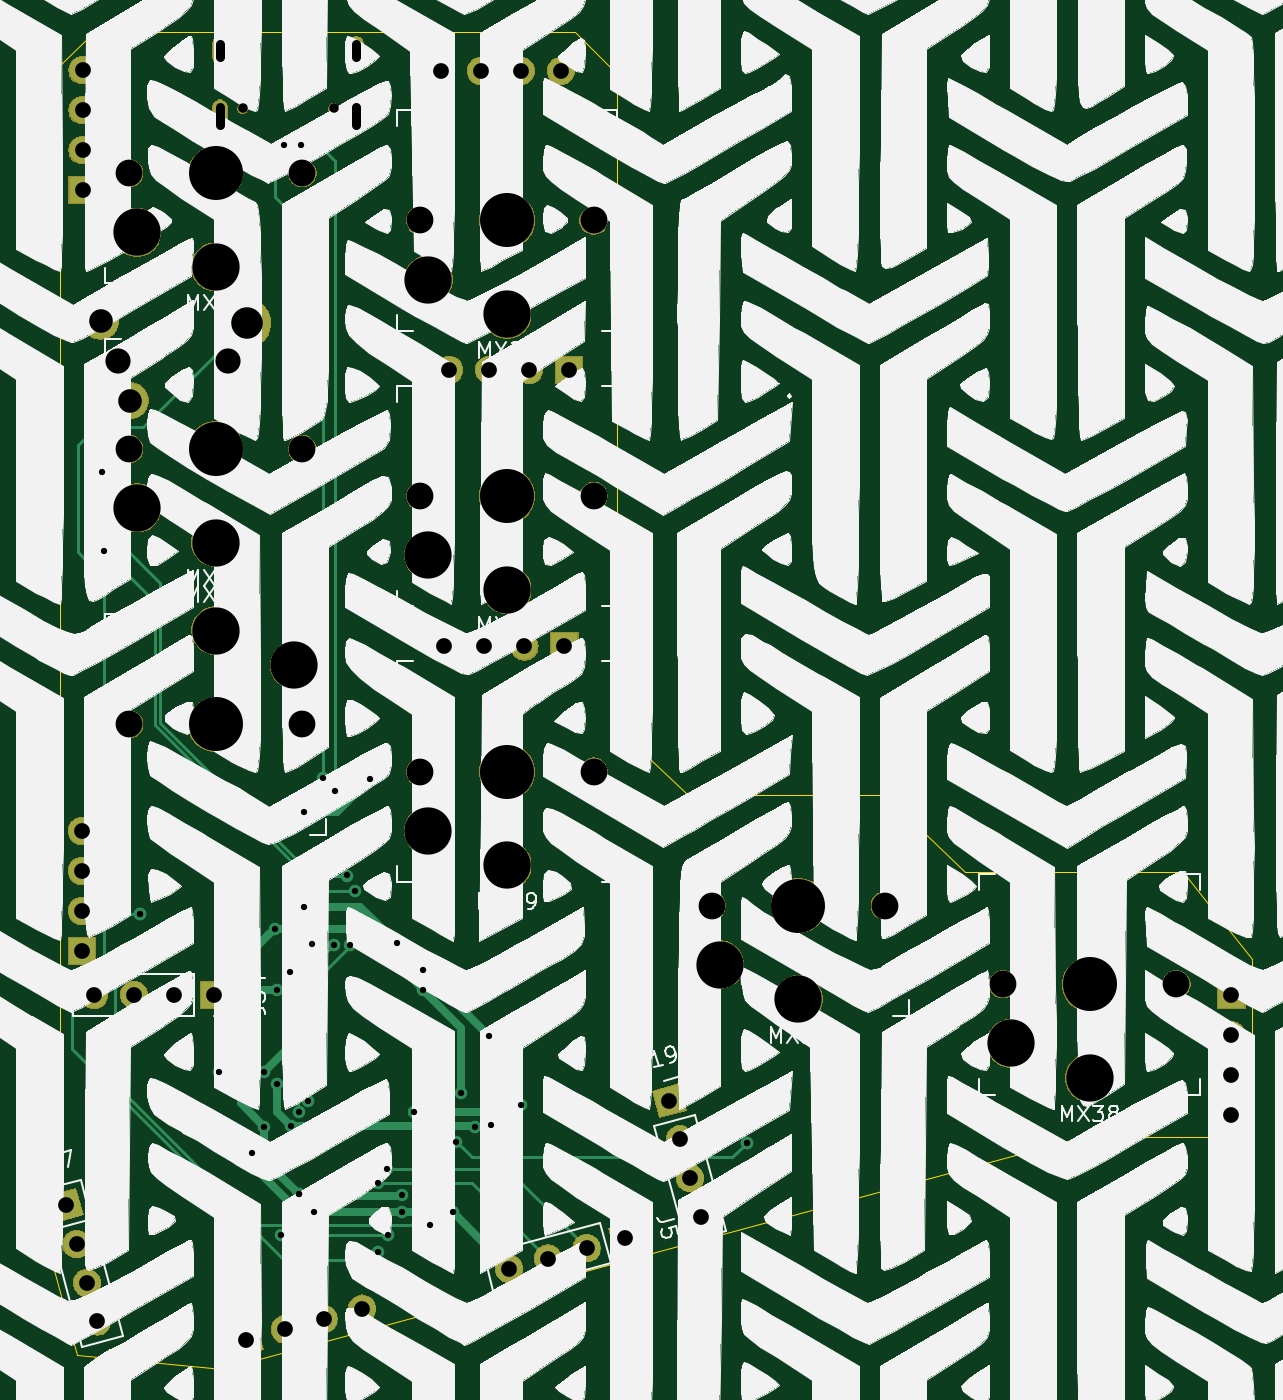
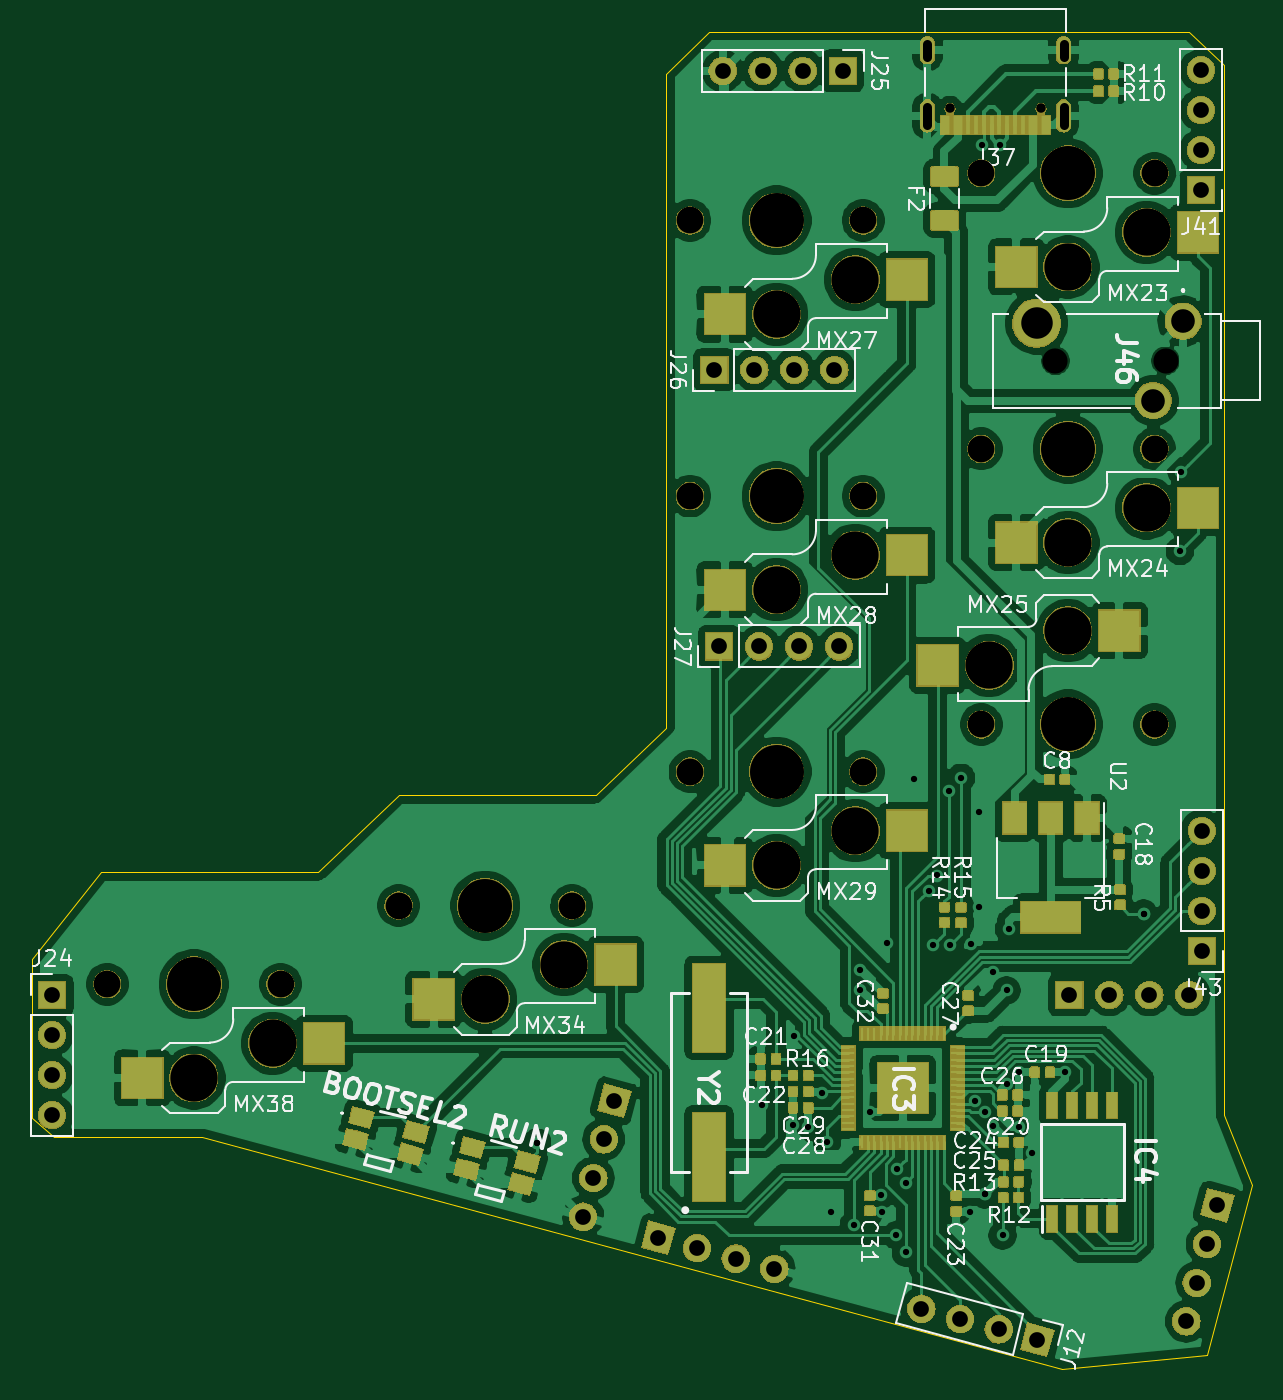
Circuit board: 11 layer files. Board 77.5 x 84.9 mm.
- bottom_copper: ThumbsUp-B_Cu.gbr (368978 bytes)
- bottom_mask: ThumbsUp-B_Mask.gbr (163662 bytes)
- paste: ThumbsUp-B_Paste.gbr (95053 bytes)
- bottom_silk: ThumbsUp-B_SilkS.gbr (60629 bytes)
- outline: ThumbsUp-Edge_Cuts.gbr (1729 bytes)
- top_copper: ThumbsUp-F_Cu.gbr (10733 bytes)
- top_mask: ThumbsUp-F_Mask.gbr (105580 bytes)
- paste: ThumbsUp-F_Paste.gbr (490 bytes)
- top_silk: ThumbsUp-F_SilkS.gbr (1140626 bytes)
- drill: ThumbsUp-NPTH.drl (1035 bytes)
- drill: ThumbsUp-PTH.drl (2161 bytes)

=== bottom_copper: ThumbsUp-B_Cu.gbr (368978 bytes, source omitted) ===
=== bottom_mask: ThumbsUp-B_Mask.gbr (163662 bytes, source omitted) ===
=== paste: ThumbsUp-B_Paste.gbr (95053 bytes, source omitted) ===
=== bottom_silk: ThumbsUp-B_SilkS.gbr (60629 bytes, source omitted) ===
=== outline: ThumbsUp-Edge_Cuts.gbr ===
G04 #@! TF.GenerationSoftware,KiCad,Pcbnew,(5.1.4)-1*
G04 #@! TF.CreationDate,2023-01-28T07:42:01-05:00*
G04 #@! TF.ProjectId,ThumbsUp,5468756d-6273-4557-902e-6b696361645f,rev?*
G04 #@! TF.SameCoordinates,Original*
G04 #@! TF.FileFunction,Profile,NP*
%FSLAX46Y46*%
G04 Gerber Fmt 4.6, Leading zero omitted, Abs format (unit mm)*
G04 Created by KiCad (PCBNEW (5.1.4)-1) date 2023-01-28 07:42:01*
%MOMM*%
%LPD*%
G04 APERTURE LIST*
%ADD10C,0.050000*%
G04 APERTURE END LIST*
D10*
X186712025Y-389910322D02*
X156212026Y-389910322D01*
X186712025Y-389910322D02*
X189412025Y-392610322D01*
X206412025Y-438410322D02*
X211512025Y-443310323D01*
X189412025Y-392610322D02*
X189412025Y-434110323D01*
X229712025Y-448810322D02*
X229712025Y-458910323D01*
X219112025Y-460110322D02*
X228312025Y-460110323D01*
X229712025Y-448810322D02*
X225312025Y-443310323D01*
X211512025Y-443310323D02*
X225312025Y-443310323D01*
X219112025Y-460110322D02*
X218912025Y-460110323D01*
X229712025Y-458910323D02*
X228312025Y-460110323D01*
X193812025Y-438310322D02*
X189412025Y-434110323D01*
X155082510Y-473946632D02*
X164303913Y-474809185D01*
X154023238Y-393814941D02*
X154021905Y-392056391D01*
X154021905Y-392056391D02*
X156212026Y-389910322D01*
X153997497Y-433386766D02*
X154009034Y-450396466D01*
X155082510Y-473946632D02*
X152204378Y-463184833D01*
X154014855Y-451416095D02*
X154009034Y-450396466D01*
X154002490Y-458734349D02*
X154014855Y-451416095D01*
X154023238Y-393814941D02*
X153997497Y-433386766D01*
X154002490Y-458734349D02*
X152204378Y-463184833D01*
X218912025Y-460110323D02*
X164303913Y-474809185D01*
X206412025Y-438410322D02*
X206400000Y-438400000D01*
X206400000Y-438400000D02*
X193900000Y-438400000D01*
X193900000Y-438400000D02*
X193812025Y-438310322D01*
M02*

=== top_copper: ThumbsUp-F_Cu.gbr (10733 bytes, source omitted) ===
=== top_mask: ThumbsUp-F_Mask.gbr (105580 bytes, source omitted) ===
=== paste: ThumbsUp-F_Paste.gbr ===
G04 #@! TF.GenerationSoftware,KiCad,Pcbnew,(5.1.4)-1*
G04 #@! TF.CreationDate,2023-01-28T07:42:01-05:00*
G04 #@! TF.ProjectId,ThumbsUp,5468756d-6273-4557-902e-6b696361645f,rev?*
G04 #@! TF.SameCoordinates,Original*
G04 #@! TF.FileFunction,Paste,Top*
G04 #@! TF.FilePolarity,Positive*
%FSLAX46Y46*%
G04 Gerber Fmt 4.6, Leading zero omitted, Abs format (unit mm)*
G04 Created by KiCad (PCBNEW (5.1.4)-1) date 2023-01-28 07:42:01*
%MOMM*%
%LPD*%
G04 APERTURE LIST*
G04 APERTURE END LIST*
M02*

=== top_silk: ThumbsUp-F_SilkS.gbr (1140626 bytes, source omitted) ===
=== drill: ThumbsUp-NPTH.drl ===
M48
; DRILL file {KiCad (5.1.4)-1} date 1/28/2023 7:42:05 AM
; FORMAT={-:-/ absolute / metric / decimal}
; #@! TF.CreationDate,2023-01-28T07:42:05-05:00
; #@! TF.GenerationSoftware,Kicad,Pcbnew,(5.1.4)-1
; #@! TF.FileFunction,NonPlated,1,2,NPTH
FMAT,2
METRIC
T1C0.600
T2C1.702
T3C3.000
T4C3.429
%
G90
G05
T1
X165.62Y-394.79
X171.4Y-394.79
T2
X158.412Y-398.91
X169.412Y-398.91
X176.912Y-401.91
X187.912Y-401.91
X176.912Y-436.91
X187.912Y-436.91
X195.412Y-445.41
X206.412Y-445.41
X158.412Y-416.41
X169.412Y-416.41
X213.912Y-450.41
X224.912Y-450.41
X158.412Y-433.91
X169.412Y-433.91
X176.912Y-419.41
X187.912Y-419.41
T3
X158.912Y-402.66
X163.912Y-404.86
X177.412Y-405.66
X182.412Y-407.86
X177.412Y-440.66
X182.412Y-442.86
X195.912Y-449.16
X200.912Y-451.36
X158.912Y-420.16
X163.912Y-422.36
X214.412Y-454.16
X219.412Y-456.36
X163.912Y-427.96
X168.912Y-430.16
X177.412Y-423.16
X182.412Y-425.36
T4
X163.912Y-398.91
X182.412Y-401.91
X182.412Y-436.91
X200.912Y-445.41
X163.912Y-416.41
X219.412Y-450.41
X163.912Y-433.91
X182.412Y-419.41
T0
M30

=== drill: ThumbsUp-PTH.drl ===
M48
; DRILL file {KiCad (5.1.4)-1} date 1/28/2023 7:42:05 AM
; FORMAT={-:-/ absolute / metric / decimal}
; #@! TF.CreationDate,2023-01-28T07:42:05-05:00
; #@! TF.GenerationSoftware,Kicad,Pcbnew,(5.1.4)-1
; #@! TF.FileFunction,Plated,1,2,PTH
FMAT,2
METRIC
T1C0.400
T2C0.600
T3C1.000
T4C1.500
T5C1.600
T6C2.000
%
G90
G05
T1
X156.7Y-417.85
X156.8Y-422.9
X159.1Y-445.925
X159.1Y-445.925
X164.1Y-456.0
X166.223Y-461.127
X167.0Y-455.976
X167.0Y-459.45
X167.65Y-446.9
X167.793Y-456.753
X167.8Y-450.8
X168.05Y-466.35
X168.25Y-397.1
X168.65Y-449.654
X168.675Y-459.425
X169.182Y-458.53
X169.2Y-463.75
X169.2Y-463.75
X169.35Y-397.1
X169.55Y-439.5
X169.55Y-445.5
X169.8Y-457.839
X170.05Y-447.85
X170.15Y-464.9
X170.7Y-437.3
X171.4Y-447.9
X171.484Y-438.128
X172.25Y-443.503
X172.45Y-447.9
X172.75Y-444.5
X173.7Y-437.4
X174.202Y-463.015
X174.202Y-467.436
X174.761Y-462.117
X174.829Y-466.35
X175.4Y-447.8
X175.73Y-464.9
X175.768Y-463.764
X176.477Y-458.523
X177.1Y-450.75
X177.1Y-449.5
X177.504Y-465.7
X178.969Y-464.9
X179.2Y-460.4
X179.518Y-457.318
X180.409Y-459.491
X181.284Y-453.679
X181.372Y-459.355
X183.325Y-458.05
X197.62Y-460.48
X197.62Y-460.48
T3
X192.726Y-457.808
X193.384Y-460.261
X194.041Y-462.715
X194.699Y-465.168
X178.212Y-392.41
X180.752Y-392.41
X183.292Y-392.41
X185.832Y-392.41
X154.419Y-464.455
X155.076Y-466.908
X155.734Y-469.362
X156.391Y-471.815
X155.412Y-440.66
X155.412Y-443.2
X155.412Y-445.74
X155.412Y-448.28
X228.412Y-451.11
X228.412Y-453.65
X228.412Y-456.19
X228.412Y-458.73
X178.739Y-411.392
X181.279Y-411.392
X183.819Y-411.392
X186.359Y-411.392
X156.196Y-451.085
X158.736Y-451.085
X161.276Y-451.085
X163.816Y-451.085
X155.459Y-392.361
X155.459Y-394.901
X155.459Y-397.441
X155.459Y-399.981
X165.852Y-472.983
X168.305Y-472.325
X170.759Y-471.668
X173.212Y-471.01
X182.552Y-468.483
X185.005Y-467.825
X187.459Y-467.168
X189.912Y-466.51
X178.437Y-428.958
X180.977Y-428.958
X183.517Y-428.958
X186.057Y-428.958
T4
X156.6Y-408.3
X158.5Y-413.35
T5
X157.7Y-410.825
X164.7Y-410.825
T6
X165.9Y-408.425
T2
X164.19Y-390.7G85X164.19Y-391.5
G05
X164.19Y-394.72G85X164.19Y-395.82
G05
X172.83Y-390.7G85X172.83Y-391.5
G05
X172.83Y-394.72G85X172.83Y-395.82
G05
T0
M30
